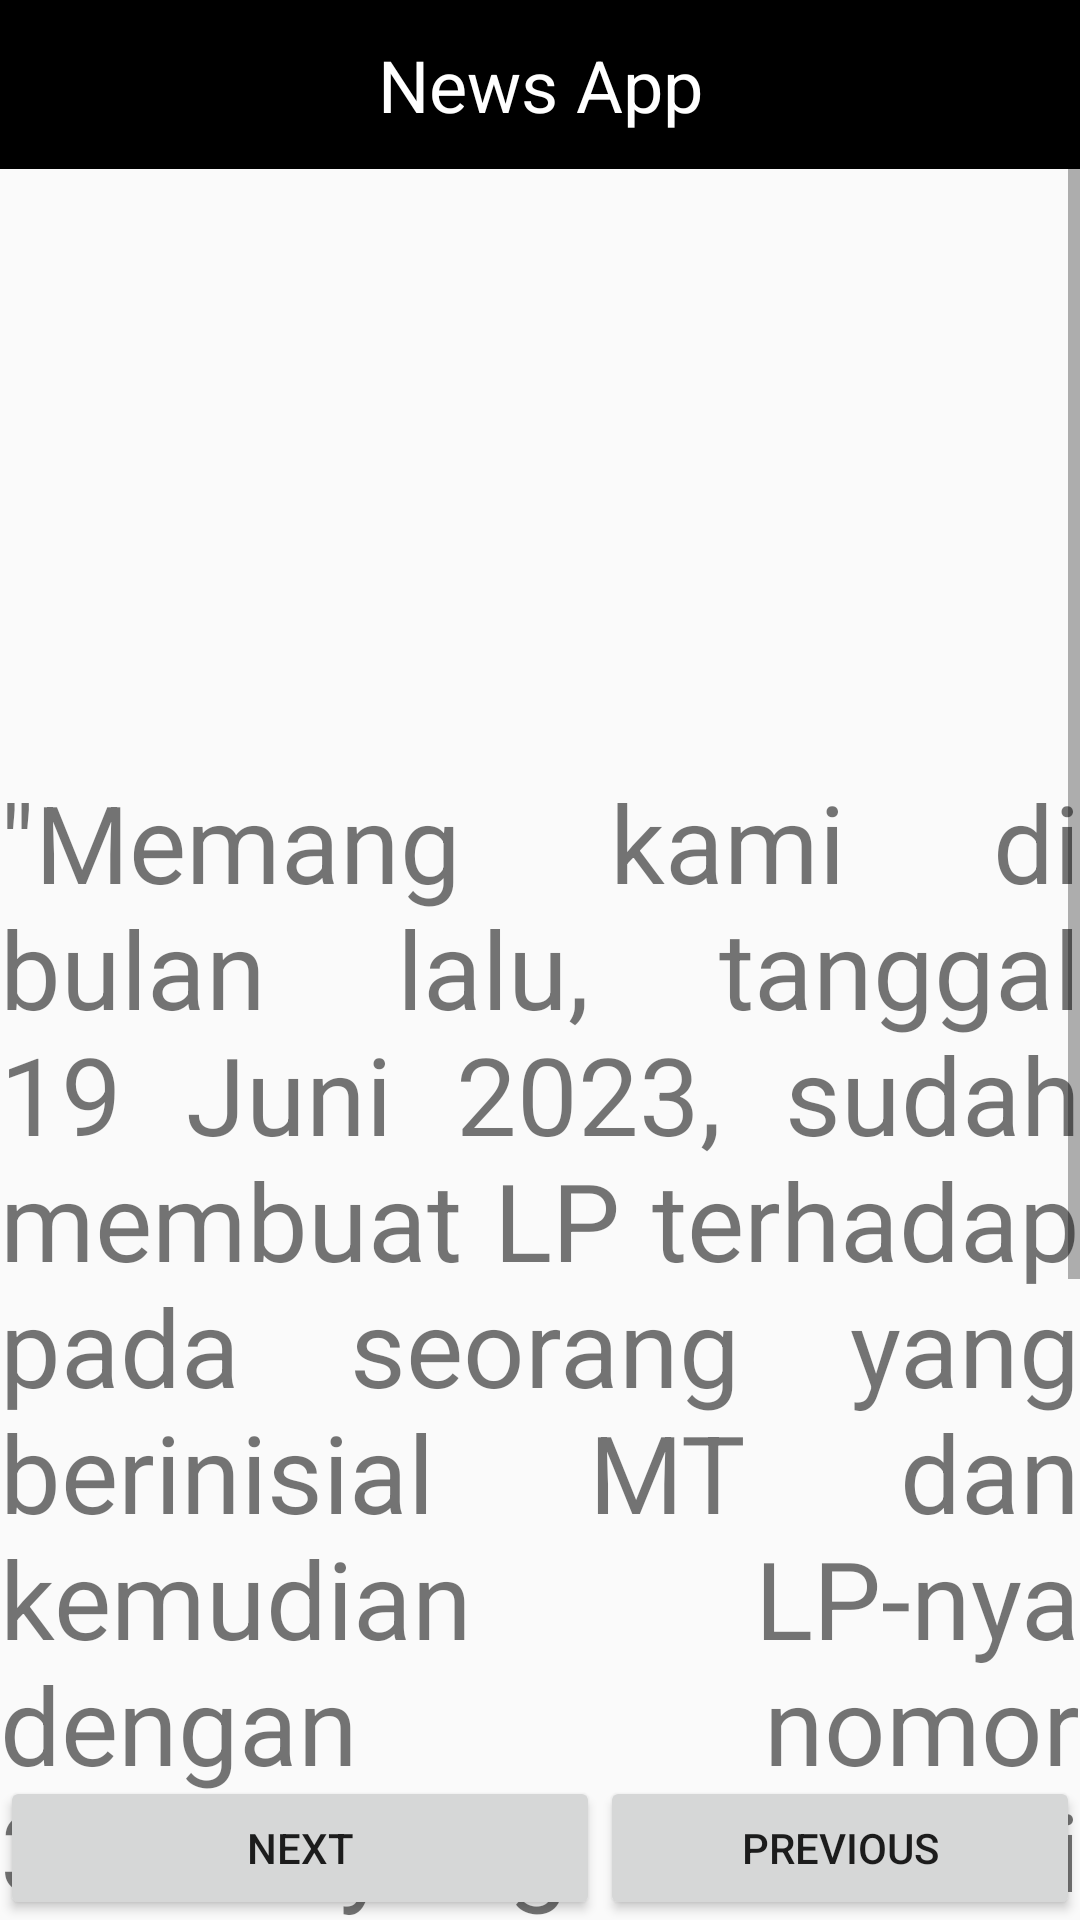

Android layout source for this screen:
<!-- AndroidManifest.xml: application theme Theme.ContraintLayout -->
<!-- res/layout/main.xml -->
<?xml version="1.0" encoding="utf-8"?>
<androidx.constraintlayout.widget.ConstraintLayout xmlns:android="http://schemas.android.com/apk/res/android"
    xmlns:app="http://schemas.android.com/apk/res-auto"
    xmlns:tools="http://schemas.android.com/tools"
    android:id="@+id/main"
    android:layout_width="match_parent"
    android:layout_height="match_parent"
    tools:context=".MainActivity">
    <include
        android:id="@+id/toolbar"
        layout="@layout/toolbar"/>

    <ScrollView
        android:layout_width="match_parent"
        android:layout_height="0dp"
        app:layout_constraintBottom_toBottomOf="parent"
        app:layout_constraintTop_toBottomOf="@id/toolbar">
        <LinearLayout
            android:layout_width="match_parent"
            android:layout_height="wrap_content"
            android:orientation="vertical">
            <ImageView
                android:layout_width="match_parent"
                android:layout_height="200dp"
                android:src="@drawable/banner"/>
            <TextView
                android:layout_width="match_parent"
                android:layout_height="wrap_content"
                android:text="@string/desc"
                android:textSize="36dp"
                android:justificationMode="inter_word"
                />

            <androidx.constraintlayout.widget.Guideline
                android:id="@+id/guideline2"
                android:layout_width="match_parent"
                android:layout_height="wrap_content"
                android:orientation="vertical" />
        </LinearLayout>
    </ScrollView>
    <Button
        android:id="@+id/btnNext"
        android:layout_width="0dp"
        android:layout_height="wrap_content"
        android:text="next"
        app:layout_constraintBottom_toBottomOf="parent"
        app:layout_constraintLeft_toLeftOf="parent"
        app:layout_constraintRight_toRightOf="@id/guideline"
        />
    <Button
        android:id="@+id/btnPrev"
        android:layout_width="0dp"
        android:layout_height="wrap_content"
        android:text="previous"
        app:layout_constraintBottom_toBottomOf="parent"
        app:layout_constraintRight_toRightOf="parent"
        app:layout_constraintLeft_toLeftOf="@id/guideline"
        />

    <androidx.constraintlayout.widget.Guideline
        android:id="@+id/guideline"
        android:layout_width="wrap_content"
        android:layout_height="wrap_content"
        android:orientation="vertical"
        app:layout_constraintGuide_begin="200dp" />

</androidx.constraintlayout.widget.ConstraintLayout>
<!-- res/layout/toolbar.xml (included above) -->
<?xml version="1.0" encoding="utf-8"?>
<LinearLayout xmlns:android="http://schemas.android.com/apk/res/android"
    android:layout_width="match_parent"
    android:layout_height="wrap_content"
    android:background="@color/black">
    <TextView
        android:layout_width="match_parent"
        android:layout_height="wrap_content"
        android:text="News App"
        android:textSize="24sp"
        android:textColor="@color/white"
        android:gravity="center"
        android:paddingVertical="12dp"
        />


</LinearLayout>
<!-- resources referenced by this layout -->
<resources>
  <string name="desc">\"Memang kami di bulan lalu, tanggal 19 Juni 2023, sudah membuat LP terhadap pada seorang yang berinisial MT dan kemudian LP-nya dengan nomor 3505 yang saat ini tengah didalami oleh rekan-rekan Polda Metro Jaya,\" kata Djamaludin Koedoeboen, kuasa hukum pelapor, saat ditemui di Polda Metro Jaya, Kamis</string>
  <style name="Theme.ContraintLayout" parent="Base.Theme.ContraintLayout" />
  <style name="Base.Theme.ContraintLayout" parent="Theme.Design.Light">
          
          
      </style>
  <!-- not gathered from this repository: default colours our renderer supplied (Android Studio template values) -->
  <color name="black">#FF000000</color>
  <color name="white">#FFFFFFFF</color>
</resources>
